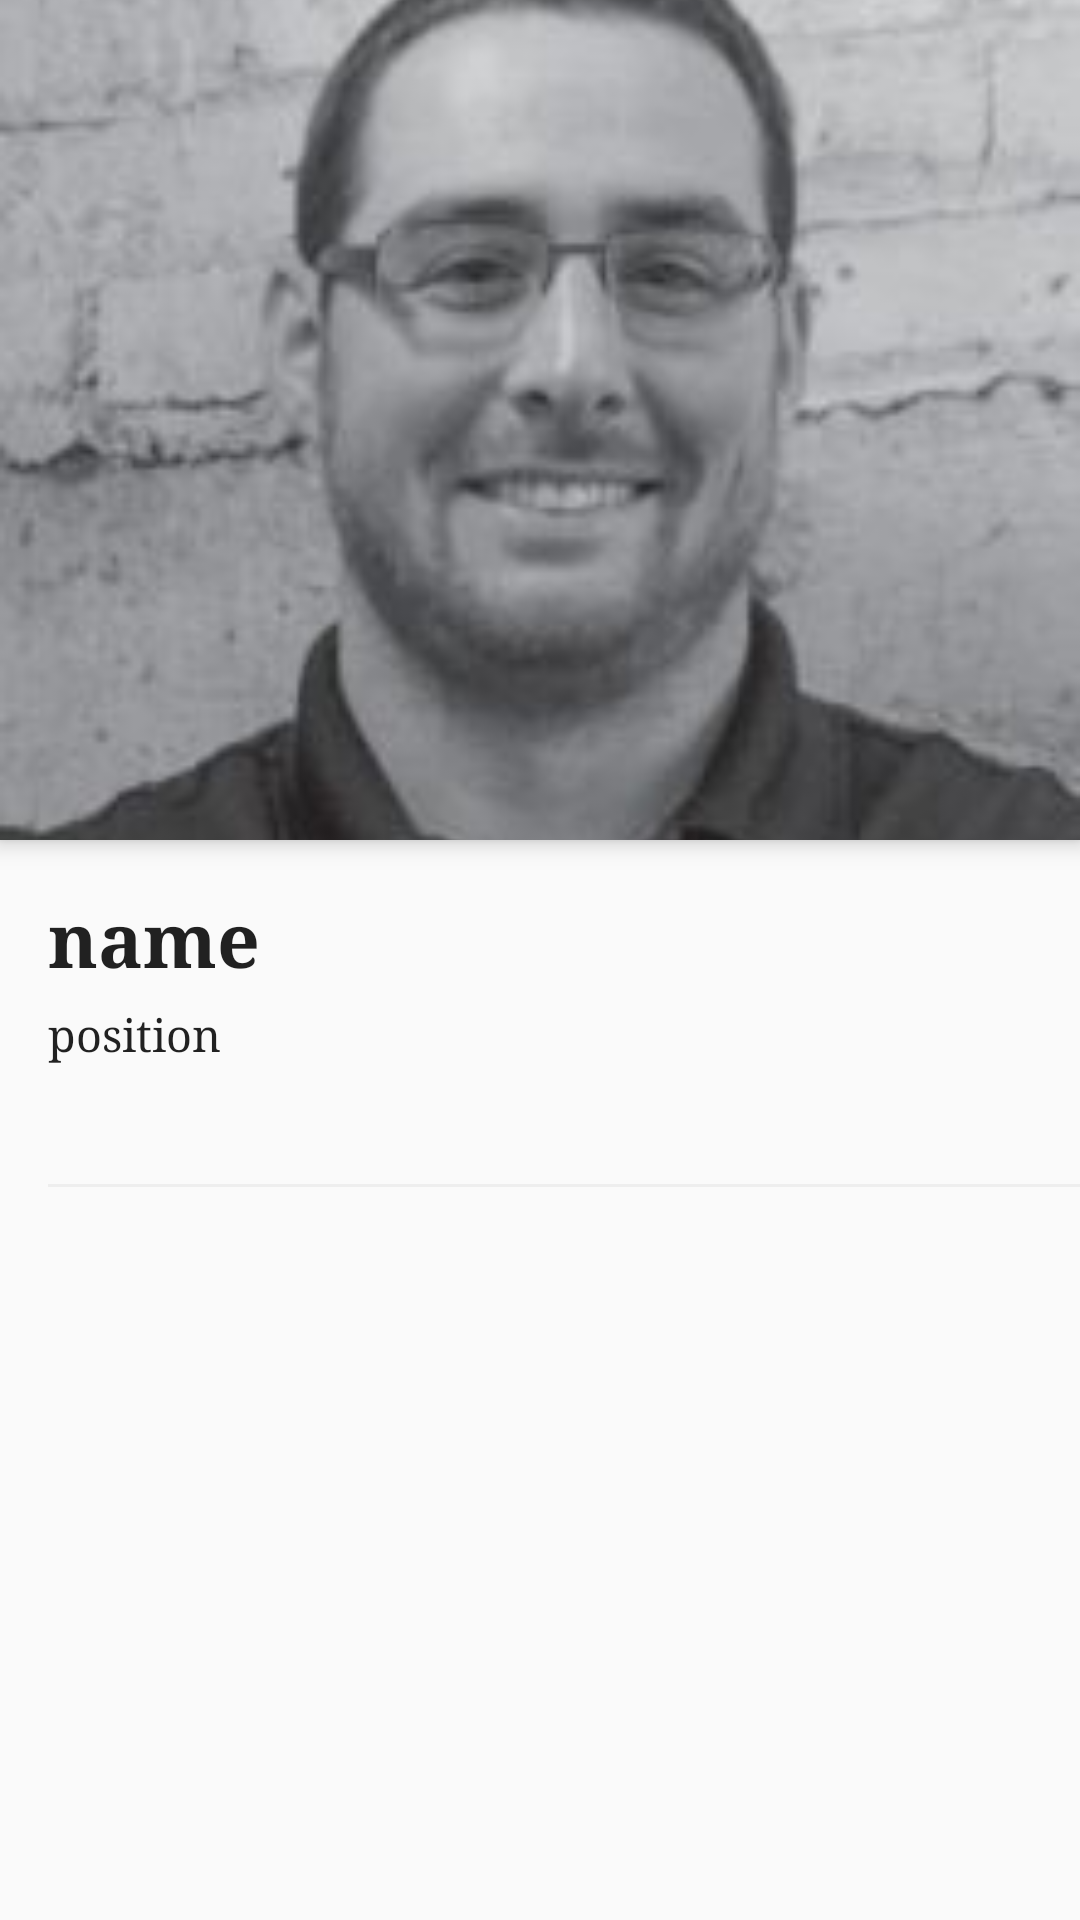

Write the Android layout XML for this screen, with the resource values it uses.
<!-- AndroidManifest.xml: application theme AppTheme -->
<!-- res/layout/speaker_detail.xml -->
<?xml version="1.0" encoding="utf-8"?>
<android.support.design.widget.CoordinatorLayout xmlns:android="http://schemas.android.com/apk/res/android"
    xmlns:app="http://schemas.android.com/apk/res-auto"
    xmlns:tools="http://schemas.android.com/tools"
    android:layout_width="match_parent"
    android:layout_height="match_parent"
    android:fitsSystemWindows="true"
    android:orientation="horizontal"
    tools:context="org.ascebuffalo.asce.Speaker_profile"
    tools:ignore="MergeRootFrame">

    <android.support.design.widget.AppBarLayout
        android:id="@+id/main.appbar"
        android:layout_width="match_parent"
        android:layout_height="280dp"
        android:fitsSystemWindows="true"
        android:theme="@style/ThemeOverlay.AppCompat.Dark.ActionBar">

        <android.support.design.widget.CollapsingToolbarLayout
            android:id="@+id/toolbar_layout"
            android:layout_width="match_parent"
            android:layout_height="match_parent"
            android:fitsSystemWindows="true"
            app:contentScrim="?attr/colorPrimary"
            app:layout_scrollFlags="scroll|snap|enterAlways"
            app:toolbarId="@+id/toolbar">

            <ImageView
                android:id="@+id/main.backdrop"
                android:layout_width="match_parent"
                android:layout_height="match_parent"
                android:adjustViewBounds="true"
                android:fitsSystemWindows="true"
                android:scaleType="centerCrop"
                android:src="@drawable/francis"
                app:layout_collapseMode="parallax"
                tools:ignore="ContentDescription" />

            <android.support.v7.widget.Toolbar
                android:id="@+id/main.toolbar"
                android:layout_width="match_parent"
                android:layout_height="?attr/actionBarSize"
                app:layout_collapseMode="pin" />
        </android.support.design.widget.CollapsingToolbarLayout>

    </android.support.design.widget.AppBarLayout>

    <android.support.v4.widget.NestedScrollView
        android:id="@+id/nestedScrollView"
        android:layout_width="match_parent"
        android:layout_height="match_parent"
        app:layout_behavior="@string/appbar_scrolling_view_behavior">

        <LinearLayout
            android:id="@+id/title_container"
            android:layout_width="match_parent"
            android:layout_height="match_parent"
            android:orientation="vertical">


            <LinearLayout
                android:layout_width="match_parent"
                android:layout_height="wrap_content"
                android:orientation="vertical">

                <TextView
                    android:id="@+id/speakers_name"
                    android:layout_width="match_parent"
                    android:layout_height="wrap_content"
                    android:layout_marginEnd="16dp"
                    android:layout_marginStart="16dp"
                    android:fontFamily="serif"
                    android:paddingTop="16dp"
                    android:text="name"
                    android:textAppearance="@style/TextAppearance.AppCompat.Large"
                    android:textSize="25sp"
                    android:textStyle="bold" />

                <TextView
                    android:id="@+id/speakers_text"
                    android:layout_width="match_parent"
                    android:layout_height="wrap_content"
                    android:layout_marginBottom="16dp"
                    android:layout_marginEnd="16dp"
                    android:layout_marginStart="16dp"
                    android:layout_marginTop="5dp"
                    android:fontFamily="serif"
                    android:text="position"
                    android:textAppearance="@style/TextAppearance.AppCompat.Body1"
                    android:textSize="15sp" />

                <LinearLayout
                    android:layout_width="match_parent"
                    android:layout_height="wrap_content"
                    android:layout_marginBottom="12dp"
                    android:layout_marginLeft="16dp"
                    android:layout_marginRight="16dp"
                    android:layout_marginTop="12dp"
                    android:orientation="horizontal">


                </LinearLayout>
            </LinearLayout>

            <View
                android:layout_width="match_parent"
                android:layout_height="1dp"
                android:layout_marginStart="16dp"
                android:background="#EEEEEE" />

            <TextView
                android:id="@+id/speakers_event"
                android:layout_width="match_parent"
                android:layout_height="wrap_content"
                android:fontFamily="serif"
                android:paddingBottom="5dp"
                android:paddingStart="12dp"
                android:paddingTop="5dp"
                android:text="Speaker's Events"
                android:textAppearance="@style/TextAppearance.AppCompat.Body1"
                android:visibility="gone"
                tools:visibility="visible" />

            <android.support.v7.widget.RecyclerView
                android:id="@+id/speakers_detail_recyclerview"
                android:layout_width="match_parent"
                android:layout_height="wrap_content" />


        </LinearLayout>




    </android.support.v4.widget.NestedScrollView>


</android.support.design.widget.CoordinatorLayout>
<!-- resources referenced by this layout -->
<resources>
  <!-- drawable francis: jpeg bitmap (drawable, 9339 bytes) -->
  <style name="AppTheme" parent="Theme.AppCompat.Light.DarkActionBar">
          
          <item name="colorPrimary">#05479b</item>
          <item name="colorPrimaryDark">#00216c</item>
          <item name="colorAccent">#5072cd</item>
  
          <item name="android:windowActivityTransitions">true</item>
  
          <item name="android:windowSharedElementEnterTransition">
              @transition/change_image_transform</item>
          <item name="android:windowSharedElementExitTransition">
              @transition/change_image_transform</item>
  
      </style>
</resources>
